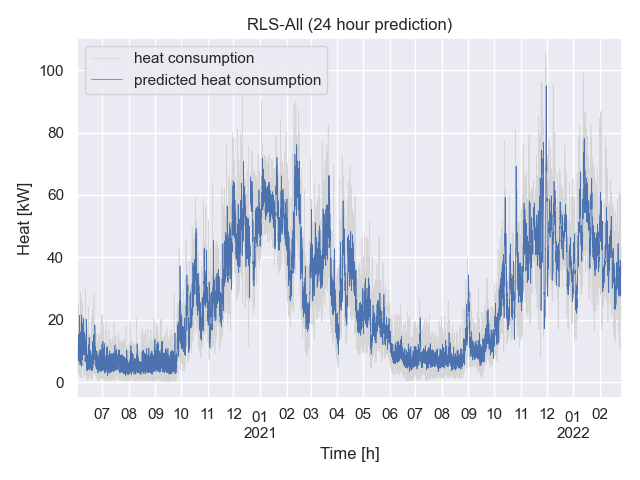

The table this chart was drawn from, first rows:
date; pred; heat
2020-06-02 00:00:00; 4.66; 4.907
2020-06-02 01:00:00; 4.6; 3.311
2020-06-02 02:00:00; 4.7; 3.265
2020-06-02 03:00:00; 4.66; 3.535
2020-06-02 04:00:00; 4.51; 6.439
2020-06-02 05:00:00; 4.45; 5.285
2020-06-02 06:00:00; 4.4; 9.407
2020-06-02 07:00:00; 7.64; 13.88
2020-06-02 08:00:00; 5.06; 15.28
2020-06-02 09:00:00; 8.1; 13.23
2020-06-02 10:00:00; 6.79; 2.684
2020-06-02 11:00:00; 9.47; 9.398
2020-06-02 12:00:00; 9.4; 4.161
2020-06-02 13:00:00; 6.59; 3.968
2020-06-02 14:00:00; 9.27; 7.863
2020-06-02 15:00:00; 7.04; 8.743
2020-06-02 16:00:00; 10.45; 13.05
2020-06-02 17:00:00; 7.12; 8.284
2020-06-02 18:00:00; 9.42; 8.77
2020-06-02 19:00:00; 8.34; 6.227
2020-06-02 20:00:00; 11.31; 13.44
2020-06-02 21:00:00; 12.58; 15.08
2020-06-02 22:00:00; 11.07; 10.46
2020-06-02 23:00:00; 7.25; 3.511
2020-06-03 00:00:00; 8.04; 2.561
2020-06-03 01:00:00; 7.06; 8.169
2020-06-03 02:00:00; 7.02; 2.69
2020-06-03 03:00:00; 7.2; 3.319
2020-06-03 04:00:00; 9.13; 3.857
2020-06-03 05:00:00; 8.32; 4.457
2020-06-03 06:00:00; 11.05; 5.254
2020-06-03 07:00:00; 14.03; 10.55
2020-06-03 08:00:00; 15.24; 24.99
2020-06-03 09:00:00; 13.8; 12.2
2020-06-03 10:00:00; 6.78; 11.92
2020-06-03 11:00:00; 11.36; 7.828
2020-06-03 12:00:00; 7.9; 10.06
2020-06-03 13:00:00; 7.85; 7.327
2020-06-03 14:00:00; 10.54; 8.27
2020-06-03 15:00:00; 11.06; 5.411
2020-06-03 16:00:00; 13.83; 5.182
2020-06-03 17:00:00; 10.49; 5.476
2020-06-03 18:00:00; 10.93; 13.45
2020-06-03 19:00:00; 9.15; 4.764
2020-06-03 20:00:00; 14.3; 21.51
2020-06-03 21:00:00; 15.39; 13.53
2020-06-03 22:00:00; 12.3; 13.78
2020-06-03 23:00:00; 7.73; 11.8
2020-06-04 00:00:00; 6.75; 10.73
2020-06-04 01:00:00; 10.45; 8.249
2020-06-04 02:00:00; 6.84; 3.007
2020-06-04 03:00:00; 7.26; 3.525
2020-06-04 04:00:00; 7.58; 2.326
2020-06-04 05:00:00; 8.0; 5.596
2020-06-04 06:00:00; 8.58; 7.436
2020-06-04 07:00:00; 12.12; 12.88
2020-06-04 08:00:00; 21.36; 12.89
2020-06-04 09:00:00; 13.15; 21.52
2020-06-04 10:00:00; 12.84; 6.37
2020-06-04 11:00:00; 10.05; 3.661
... 15,204 more rows
